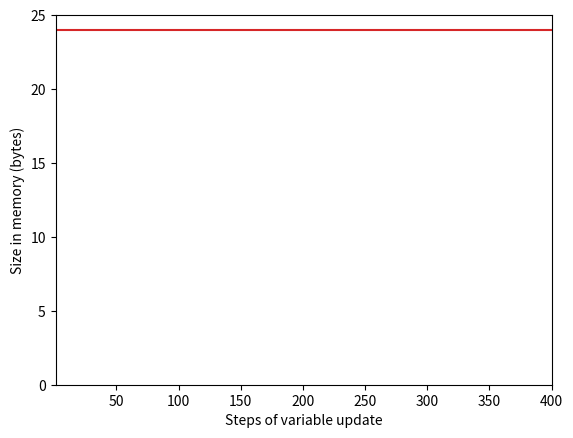

Source code (Python):
def my_plotxy(d):
    '''
    Makes a nice plot using passed data.
    Data d is a dictionary 
    '''
    import matplotlib.pyplot as plt
    
    plt.plot(d["x"], d["y"])
    plt.axis([min(d["x"]), max(d["x"]), 0, max(d["y"]) + 1])
    plt.ylabel('Size in memory (bytes)')
    plt.xlabel('Steps of variable update')
    plt.show()

import sys
def memory_usage(var, grow, steps=10):
    '''
    Builds and returns data on memory usage when var is grown
    using supplied function for given number of increase steps.
    
    Data is stored in a dictionary with the three values x, y, and values.
    
    grow(var) is a function that grows var by one increment and returns new value.
    '''
    d = {'x':[], 'y':[], 'v':[]}             # Dictionary for x, y data, and values
    for i in range(steps):
        d['v'].append(var)
        d['x'].append(i+1)                   # Start with step 1 rather than 0
        d['y'].append(sys.getsizeof(var))
        var = grow(var)                      # Build a new var larger than itself by one increment
    return d

d = memory_usage(var='*', grow = lambda x: x + '*', steps=50)
print('Last 3 values of var: %r' % d['v'][-3:])
my_plotxy(d)





def my_plotxy(d):
    '''
    Makes a nice plot using passed data.
    Data d is a dictionary 
    '''
    import matplotlib.pyplot as plt
    
    plt.plot(d["x"], d["y"])
    plt.axis([min(d["x"]), max(d["x"]), 0, max(d["y"]) + 1])
    plt.ylabel('Size in memory (bytes)')
    plt.xlabel('Steps of variable update')
    plt.show()

import sys
def memory_usage(var, grow, steps=10):
    '''
    Builds and returns data on memory usage when var is grown
    using supplied function for given number of increase steps.
    
    Data is stored in a dictionary with the three values x, y, and values.
    
    grow(var) is a function that grows var by one increment and returns new value.
    '''
    d = {'x':[], 'y':[], 'v':[]}             # Dictionary for x, y data, and values
    for i in range(steps):
        d['v'].append(var)
        d['x'].append(i+1)                   # Start with step 1 rather than 0
        d['y'].append(sys.getsizeof(var))
        var = grow(var)                      # Build a new var larger than itself by one increment
    return d


# For a string that grows by adding a character
d = memory_usage(var='*', grow = lambda x: x + '*', steps=200)
print('Last 3 values of var: %r' % d['v'][-3:])
my_plotxy(d)


# For an integer that grows by doubling - Integers adapts to size
d = memory_usage(var=1, grow = lambda x: x*2, steps=200)
print('Last 3 values of var: %r' % d['v'][-3:])
my_plotxy(d)

# For a float that grows by x 10 for 400 steps - Float will overflow
d = memory_usage(var=1., grow = lambda x: x*10, steps=400)
print('Last 3 values of var: %r' % d['v'][-3:])
my_plotxy(d)

x = .2
y = .7
z = x + y
w = .9
w == z


def almostEqual(f1, f2, tol=1e-15):
    '''Checks for float equality.'''
    return abs(f1 - f2) < tol*max(abs(f1), abs(f2))

x = .2
y = .7
z = x + y
w = .9
print('w == z?', w == z)
print('w almost = z?', almostEqual(w, z))